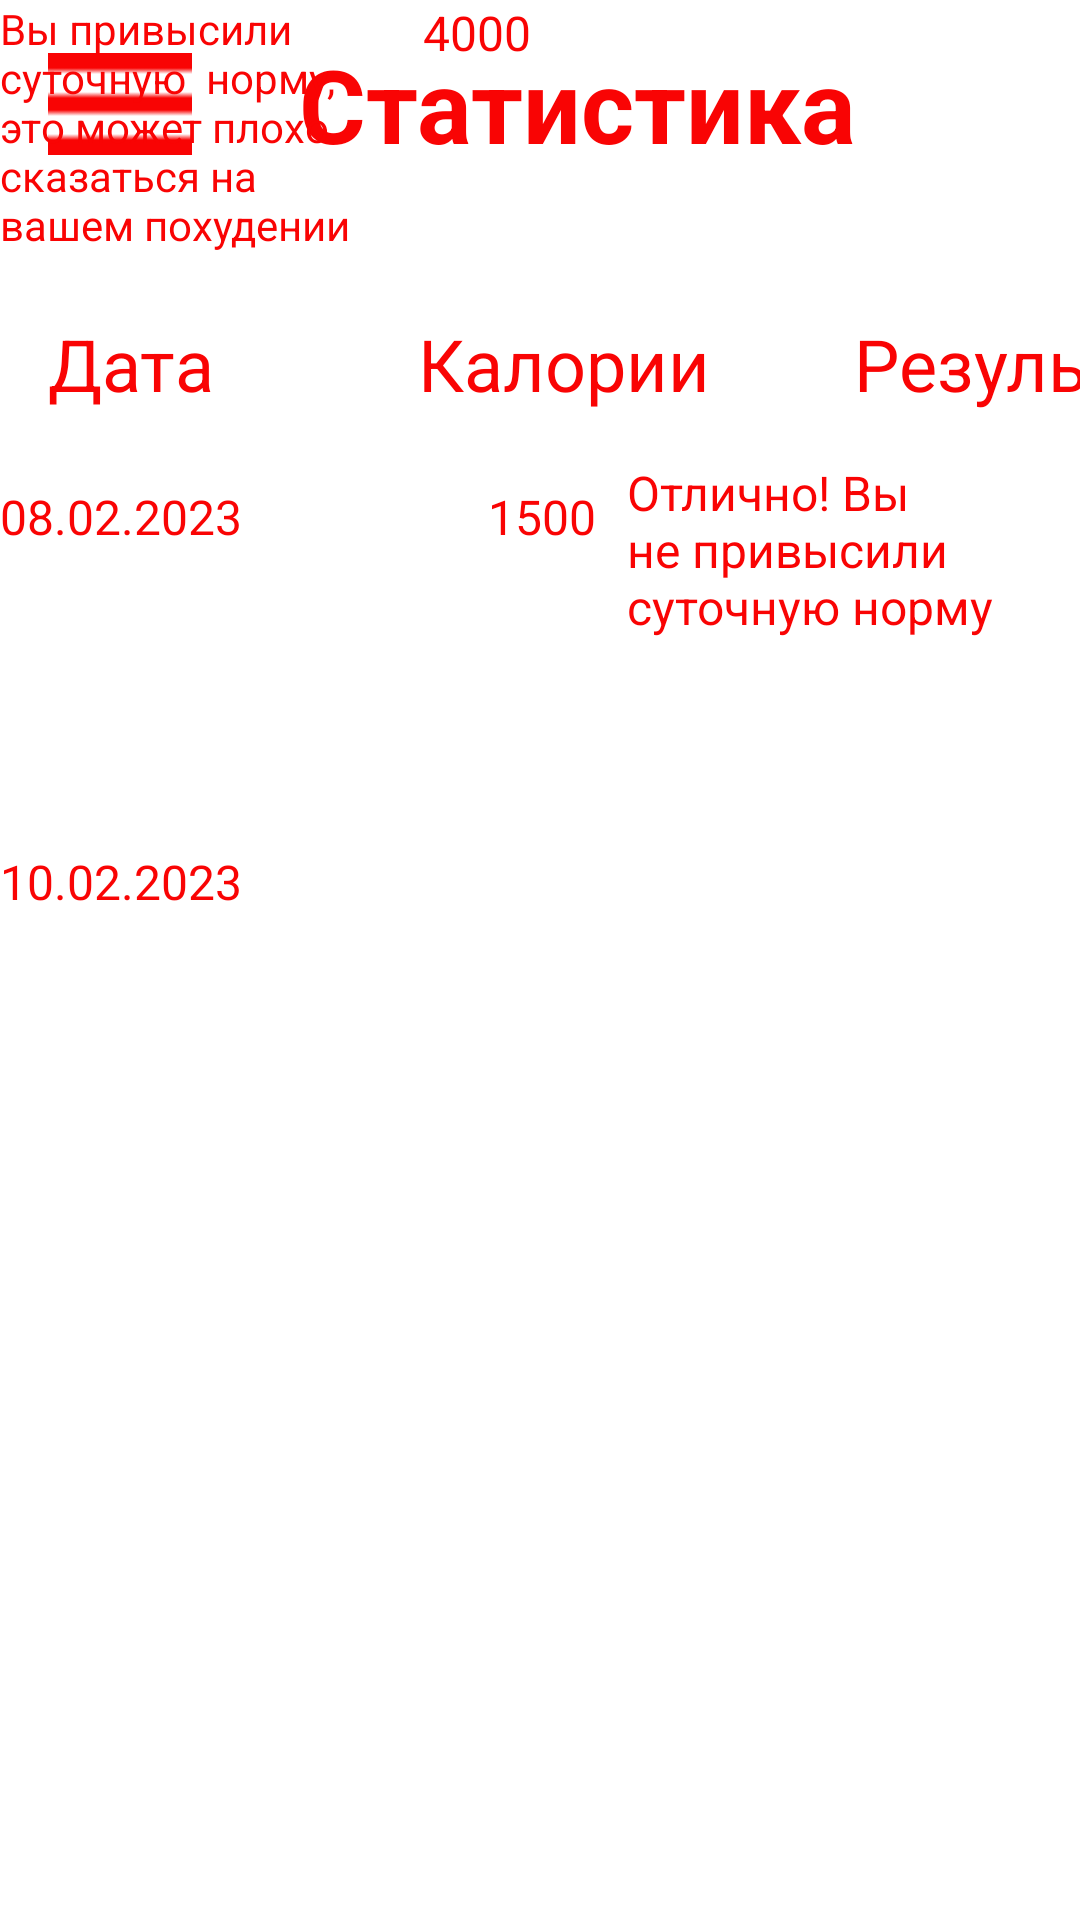

Android layout source for this screen:
<!-- AndroidManifest.xml: application theme Theme.MyAndroidApplication -->
<!-- res/layout/activity_statistic.xml -->
<?xml version="1.0" encoding="utf-8"?>
<androidx.constraintlayout.widget.ConstraintLayout xmlns:android="http://schemas.android.com/apk/res/android"
    xmlns:app="http://schemas.android.com/apk/res-auto"
    xmlns:tools="http://schemas.android.com/tools"
    android:layout_width="match_parent"
    android:layout_height="match_parent"
    tools:context=".Statistic">

    <TextView
        android:id="@+id/textView21"
        android:layout_width="135dp"
        android:layout_height="72dp"
        android:layout_marginTop="16dp"
        android:layout_marginEnd="16dp"
        android:text="Отлично! Вы не привысили  суточную норму "
        android:textColor="@color/red"
        android:textSize="16sp"
        app:layout_constraintEnd_toEndOf="parent"
        app:layout_constraintTop_toBottomOf="@+id/textView15" />

    <View
        android:id="@+id/view9"
        android:layout_width="410dp"
        android:layout_height="69dp"
        app:layout_constraintEnd_toEndOf="parent"
        app:layout_constraintStart_toStartOf="parent"
        app:layout_constraintTop_toTopOf="parent" />

    <TextView
        android:id="@+id/textView12"
        android:layout_width="wrap_content"
        android:layout_height="wrap_content"
        android:text="Статистика"
        android:textColor="@color/red"
        android:textSize="34sp"
        android:textStyle="bold"
        app:layout_constraintBottom_toBottomOf="@+id/view9"
        app:layout_constraintEnd_toEndOf="@+id/view9"
        app:layout_constraintStart_toStartOf="parent"
        app:layout_constraintTop_toTopOf="parent" />

    <ImageView
        android:id="@+id/imageView5"
        android:layout_width="48dp"
        android:layout_height="48dp"
        android:layout_marginStart="16dp"
        android:contentDescription="@string/menu"
        android:onClick="goMenu"
        app:layout_constraintBottom_toBottomOf="@+id/view9"
        app:layout_constraintStart_toStartOf="parent"
        app:layout_constraintTop_toTopOf="parent"
        app:srcCompat="@drawable/burger" />

    <TextView
        android:id="@+id/textView13"
        android:layout_width="wrap_content"
        android:layout_height="wrap_content"
        android:layout_marginStart="16dp"
        android:layout_marginTop="36dp"
        android:text="Дата"
        android:textColor="@color/red"
        android:textSize="24sp"
        app:layout_constraintStart_toStartOf="parent"
        app:layout_constraintTop_toBottomOf="@+id/view9" />

    <TextView
        android:id="@+id/textView14"
        android:layout_width="wrap_content"
        android:layout_height="wrap_content"
        android:layout_marginStart="68dp"
        android:layout_marginTop="36dp"
        android:text="Калории"
        android:textColor="@color/red"
        android:textSize="24sp"
        app:layout_constraintStart_toEndOf="@+id/textView13"
        app:layout_constraintTop_toBottomOf="@+id/view9" />

    <TextView
        android:id="@+id/textView15"
        android:layout_width="wrap_content"
        android:layout_height="wrap_content"
        android:layout_marginStart="48dp"
        android:layout_marginTop="36dp"
        android:text="Результат"
        android:textColor="@color/red"
        android:textSize="24sp"
        app:layout_constraintStart_toEndOf="@+id/textView14"
        app:layout_constraintTop_toBottomOf="@+id/view9" />

    <TextView
        android:id="@+id/textView16"
        android:layout_width="wrap_content"
        android:layout_height="wrap_content"
        android:layout_marginTop="24dp"
        android:text="08.02.2023"
        android:textColor="@color/red"
        android:textSize="16sp"
        app:layout_constraintStart_toStartOf="parent"
        app:layout_constraintTop_toBottomOf="@+id/textView13" />

    <TextView
        android:id="@+id/textView17"
        android:layout_width="wrap_content"
        android:layout_height="wrap_content"
        android:layout_marginTop="100dp"
        android:text="10.02.2023"
        android:textColor="@color/red"
        android:textSize="16sp"
        app:layout_constraintStart_toStartOf="parent"
        app:layout_constraintTop_toBottomOf="@+id/textView16" />

    <TextView
        android:id="@+id/textView18"
        android:layout_width="wrap_content"
        android:layout_height="wrap_content"
        android:layout_marginStart="82dp"
        android:layout_marginTop="24dp"
        android:text="1500"
        android:textColor="@color/red"
        android:textSize="16sp"
        app:layout_constraintStart_toEndOf="@+id/textView16"
        app:layout_constraintTop_toBottomOf="@+id/textView14" />

    <TextView
        android:id="@+id/textView19"
        android:layout_width="wrap_content"
        android:layout_height="wrap_content"
        android:text="4000"
        android:textColor="@color/red"
        android:textSize="16sp"
        app:layout_constraintEnd_toEndOf="parent"
        app:layout_constraintHorizontal_bias="0.435"
        app:layout_constraintStart_toStartOf="parent"
        tools:layout_editor_absoluteY="282dp"
        tools:ignore="MissingConstraints" />

    <TextView
        android:id="@+id/textView22"
        android:layout_width="133dp"
        android:layout_height="90dp"
        android:text="Вы привысили суточную  норму, это может плохо сказаться на вашем похудении"
        android:textColor="@color/red"
        android:textSize="14sp"
        tools:layout_editor_absoluteX="261dp"
        tools:layout_editor_absoluteY="282dp"
        tools:ignore="MissingConstraints" />

</androidx.constraintlayout.widget.ConstraintLayout>
<!-- resources referenced by this layout -->
<resources>
  <color name="red">#F90404</color>
  <!-- drawable burger: png bitmap (drawable, 151 bytes) -->
  <string name="menu">Меню</string>
  <style name="Theme.MyAndroidApplication" parent="Theme.MaterialComponents.DayNight.DarkActionBar">
          
          <item name="colorPrimary">@color/red</item>
          <item name="colorPrimaryVariant">@color/red</item>
          <item name="colorOnPrimary">@color/white</item>
          
          <item name="colorSecondary">@color/teal_200</item>
          <item name="colorSecondaryVariant">@color/teal_700</item>
          <item name="colorOnSecondary">@color/black</item>
          
          <item name="android:statusBarColor">?attr/colorPrimaryVariant</item>
          
      </style>
  <color name="white">#FFFFFFFF</color>
  <color name="teal_200">#FF03DAC5</color>
  <color name="teal_700">#FF018786</color>
  <color name="black">#FF000000</color>
</resources>
